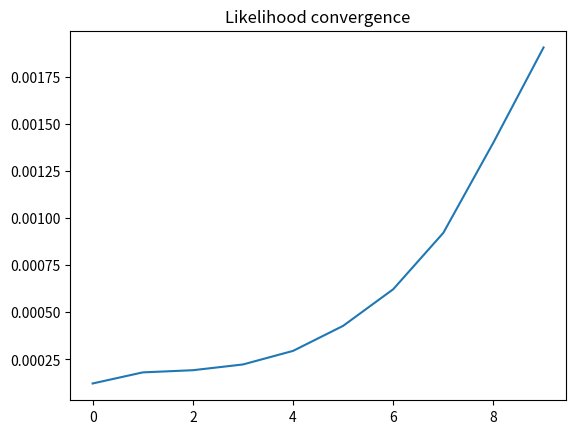

Reproduce this figure in Python.
import numpy as np
import matplotlib.pyplot as plt

def normalize(x):
    return x / x.sum(axis=1, keepdims=True)

def baum_welch(obs, N, M, iterations=10):
    T = len(obs)

    # Random initialization
    A = normalize(np.random.rand(N, N))
    B = normalize(np.random.rand(N, M))
    pi = np.random.rand(N)
    pi /= pi.sum()

    likelihoods = []

    for it in range(iterations):

        # FORWARD
        alpha = np.zeros((T, N))
        alpha[0] = pi * B[:, obs[0]]

        for t in range(1, T):
            alpha[t] = (alpha[t-1] @ A) * B[:, obs[t]]

        # BACKWARD
        beta = np.zeros((T, N))
        beta[-1] = 1

        for t in range(T-2, -1, -1):
            beta[t] = A @ (B[:, obs[t+1]] * beta[t+1])

        # GAMMA
        gamma = (alpha * beta)
        gamma /= gamma.sum(axis=1, keepdims=True)

        # XI
        xi = np.zeros((T-1, N, N))
        for t in range(T-1):
            denom = (alpha[t][:, None] * A * B[:, obs[t+1]] * beta[t+1]).sum()
            xi[t] = (alpha[t][:, None] * A * B[:, obs[t+1]] * beta[t+1]) / denom

        # UPDATE
        pi = gamma[0]
        A = xi.sum(axis=0) / gamma[:-1].sum(axis=0)[:, None]

        for k in range(M):
            mask = (obs == k)
            B[:, k] = gamma[mask].sum(axis=0)
        B = normalize(B)

        likelihood = alpha[-1].sum()
        likelihoods.append(likelihood)

    return A, B, pi, likelihoods


# Example
obs = np.array([0,1,0,2,1,0,2,1])
N = 2
M = 3

A, B, pi, likelihoods = baum_welch(obs, N, M)

print("Transition matrix A:\n", A)
print("Emission matrix B:\n", B)
print("Initial pi:\n", pi)
print("P(O|λ):", likelihoods[-1])

plt.plot(likelihoods)
plt.title("Likelihood convergence")
plt.show()
